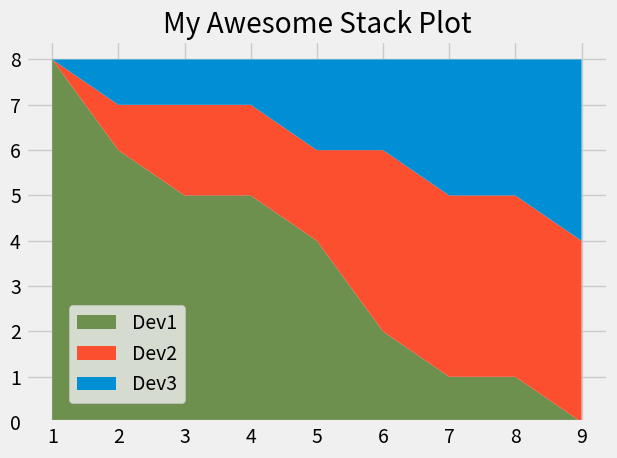

The matplotlib source for this figure:
from matplotlib import pyplot as plt

plt.style.use("fivethirtyeight")


hours = [1, 2, 3, 4, 5, 6, 7, 8, 9]


dev1 = [8, 6, 5, 5, 4, 2, 1, 1, 0]
dev2 = [0, 1, 2, 2, 2, 4, 4, 4, 4]
dev3 = [0, 1, 1, 1, 2, 2, 3, 3, 4]

labels = ['Dev1', 'Dev2', 'Dev3']
colors = ['#6d904f', '#fc4f30', '#008fd5']

plt.stackplot(hours, dev1, dev2, dev3, labels=labels, colors=colors)

plt.legend(loc=(0.075, 0.05))

plt.title("My Awesome Stack Plot")
plt.tight_layout()
plt.show()